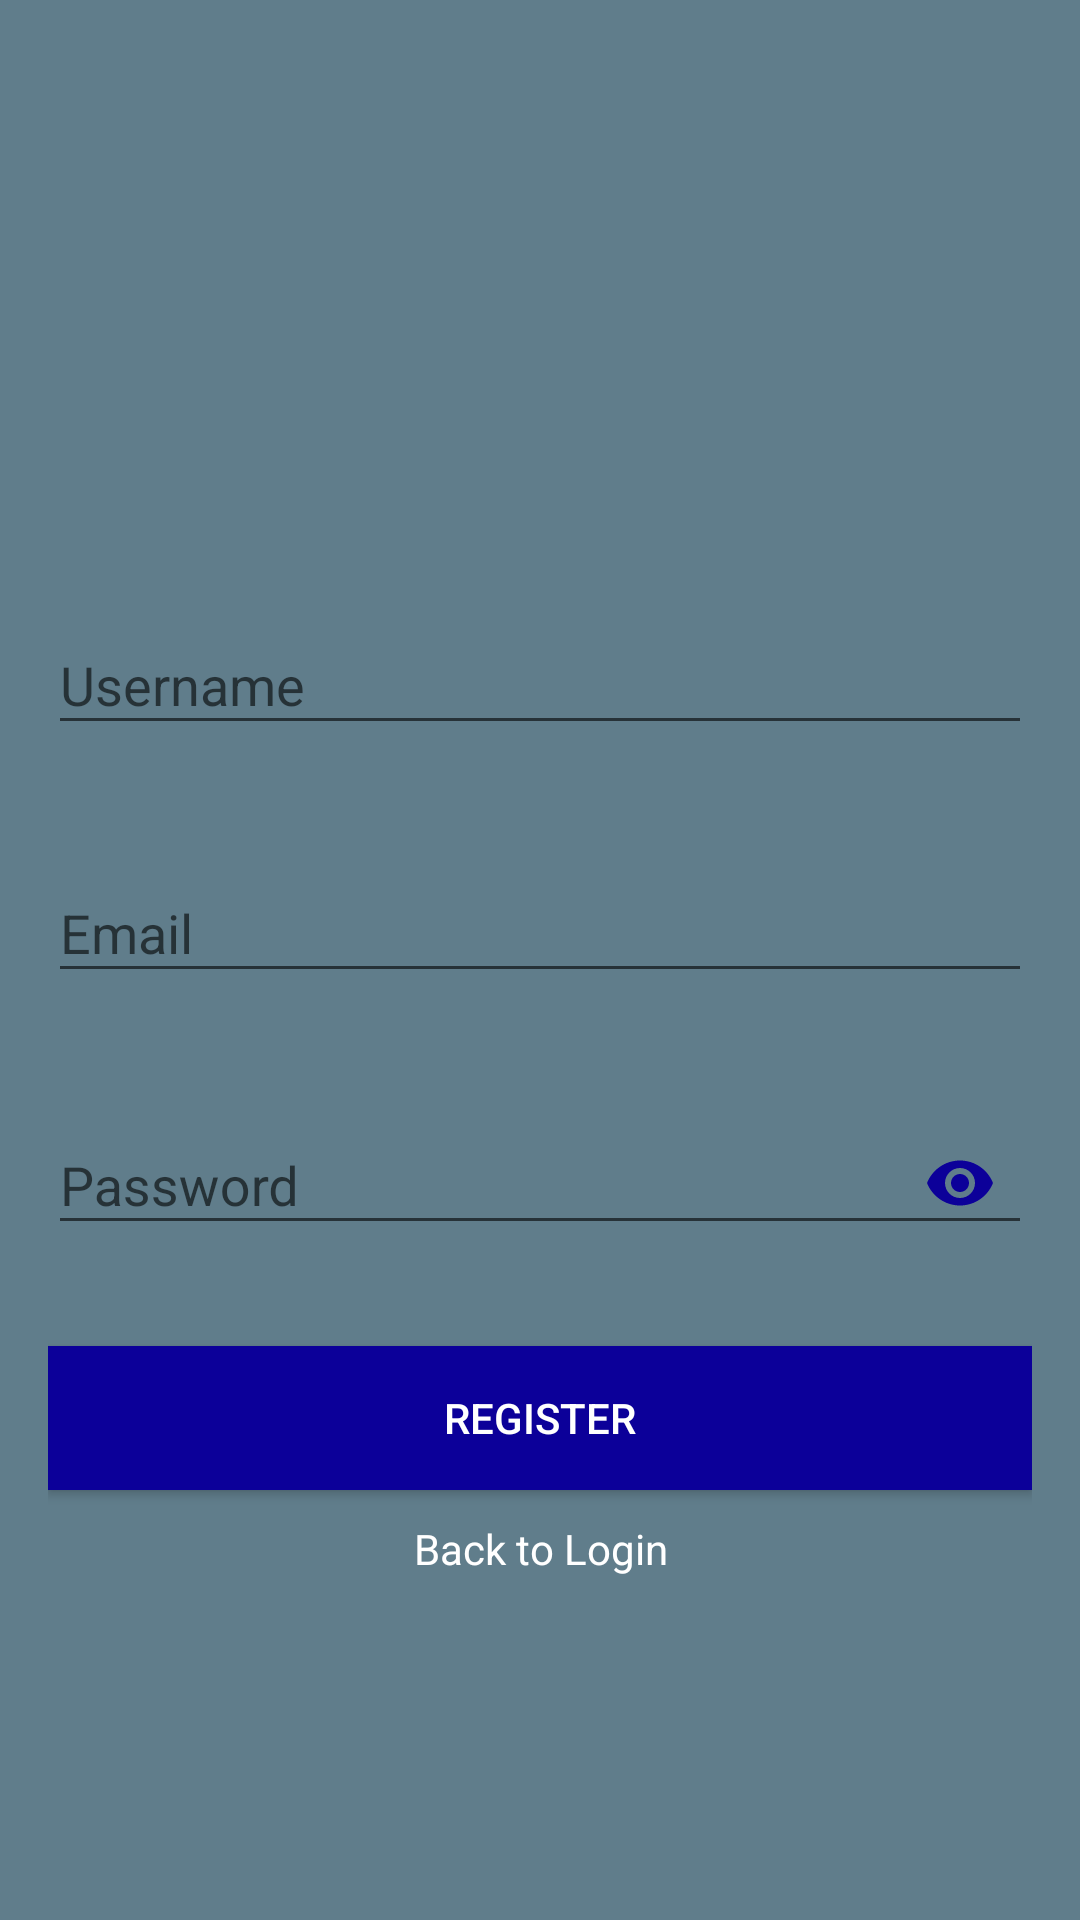

Reconstruct the res/layout file that produces this screen, plus the resources it refers to.
<!-- AndroidManifest.xml: activity theme AppTheme.NoActionBar -->
<!-- res/layout/activity_register.xml -->
<?xml version="1.0" encoding="utf-8"?>
<ScrollView xmlns:android="http://schemas.android.com/apk/res/android"
    xmlns:app="http://schemas.android.com/apk/res-auto"
    android:layout_width="match_parent"
    android:layout_height="match_parent"
    xmlns:tools="http://schemas.android.com/tools"
    android:background="@color/colorPrimary"
    android:fitsSystemWindows="true"
    tools:context=".login.RegisterActivity">

    <LinearLayout
        android:layout_width="match_parent"
        android:layout_height="wrap_content"
        android:layout_gravity="center_vertical"
        android:layout_marginLeft="16dp"
        android:layout_marginRight="16dp"
        android:orientation="vertical">

        <ImageView
            android:id="@+id/imageView"
            android:layout_width="100dp"
            android:layout_height="100dp"
            android:layout_gravity="center_horizontal"
            android:layout_margin="10dp"
            android:src="@drawable/usericon"
            android:contentDescription="@string/preview" />

        <com.google.android.material.textfield.TextInputLayout
            app:errorEnabled="true"
            android:id="@+id/textInputLayoutUserName"
            android:layout_width="match_parent"
            android:layout_height="wrap_content"
            android:layout_marginTop="10dp">

            <com.google.android.material.textfield.TextInputEditText
                android:id="@+id/editTextUserName"
                android:layout_width="match_parent"
                android:layout_height="wrap_content"
                android:hint="@string/username"
                android:inputType="textPersonName" />
        </com.google.android.material.textfield.TextInputLayout>

        <com.google.android.material.textfield.TextInputLayout
            android:id="@+id/textInputLayoutEmail"
            android:layout_width="match_parent"
            android:layout_height="wrap_content"
            android:layout_marginTop="10dp"
            app:errorEnabled="true">

            <com.google.android.material.textfield.TextInputEditText
                android:id="@+id/editTextEmail"
                android:layout_width="match_parent"
                android:layout_height="wrap_content"
                android:hint="@string/email"
                android:inputType="textEmailAddress" />
        </com.google.android.material.textfield.TextInputLayout>

        <com.google.android.material.textfield.TextInputLayout
            android:id="@+id/textInputLayoutPassword"
            android:layout_width="match_parent"
            android:layout_height="wrap_content"
            android:layout_marginTop="8dp"
            app:errorEnabled="true"
            app:passwordToggleEnabled="true"
            app:passwordToggleTint="@color/colorAccent">

            <com.google.android.material.textfield.TextInputEditText
                android:id="@+id/editTextPassword"
                android:layout_width="match_parent"
                android:layout_height="wrap_content"
                android:hint="@string/password"
                android:inputType="textPassword" />
        </com.google.android.material.textfield.TextInputLayout>

        <Button
            android:id="@+id/buttonRegister"
            android:layout_width="match_parent"
            android:layout_height="0dp"
            android:textColor="@android:color/white"
            android:layout_gravity="center_horizontal"
            android:layout_marginTop="10dp"
            android:layout_weight="1"
            android:background="@color/colorAccent"
            android:text="@string/register" />

        <TextView
            android:id="@+id/textViewLogin"
            android:layout_width="wrap_content"
            android:layout_height="wrap_content"
            android:layout_gravity="center_horizontal"
            android:layout_marginTop="10dp"
            android:gravity="center"
            android:text="@string/back_to_login"
            android:textColor="@android:color/white" />

        <ProgressBar
            android:id="@+id/progressBar"
            android:layout_width="wrap_content"
            android:layout_height="wrap_content"
            android:layout_gravity="center"
            android:visibility="invisible" />
    </LinearLayout>
</ScrollView>
<!-- resources referenced by this layout -->
<resources>
  <color name="colorAccent">#0c0099</color>
  <color name="colorPrimary">#607d8b</color>
  <string name="back_to_login">Back to Login</string>
  <string name="email">Email</string>
  <string name="password">Password</string>
  <string name="preview">This Image just for Preview before take a Picture</string>
  <string name="register">Register</string>
  <string name="username">Username</string>
  <style name="AppTheme.NoActionBar">
          <item name="windowActionBar">false</item>
          <item name="windowNoTitle">true</item>
      </style>
</resources>
